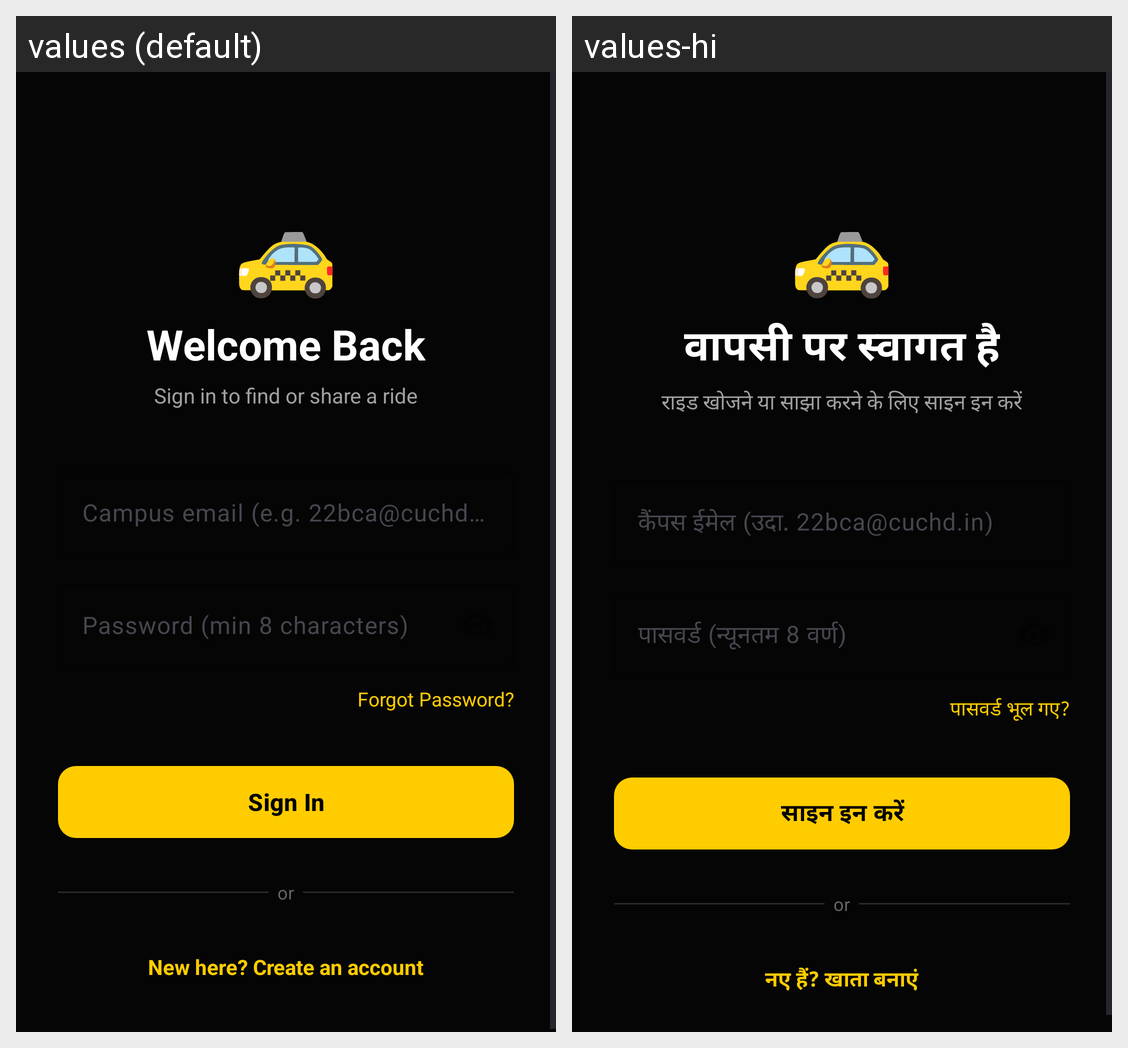

This grid shows one Android layout under two languages. Give, for every string resource on the screen, its name, the default text and each shown locale's text.
Android screen res/layout/activity_login.xml rendered under 2 locales, left to right: values (default), values-hi. Device: Nexus 5 (rendered at 1080×1920; each locale shown at half size, 540×960, under a caption strip naming it); theme Theme.CampusTaxiPooling.
Strings drawn on this screen, with the default value and each locale's value (text and hints the layout hard-codes, and strings that could not be matched under every locale, appear in the picture but are not listed):

login_title
  values: Welcome Back
  values-hi: वापसी पर स्वागत है

login_subtitle
  values: Sign in to find or share a ride
  values-hi: राइड खोजने या साझा करने के लिए साइन इन करें

email_hint
  values: Campus email (e.g. 22bca@cuchd.in)
  values-hi: कैंपस ईमेल (उदा. 22bca@cuchd.in)

password_hint
  values: Password (min 8 characters)
  values-hi: पासवर्ड (न्यूनतम 8 वर्ण)

forgot_password
  values: Forgot Password?
  values-hi: पासवर्ड भूल गए?

btn_login
  values: Sign In
  values-hi: साइन इन करें

go_to_register
  values: New here? Create an account
  values-hi: नए हैं? खाता बनाएं
